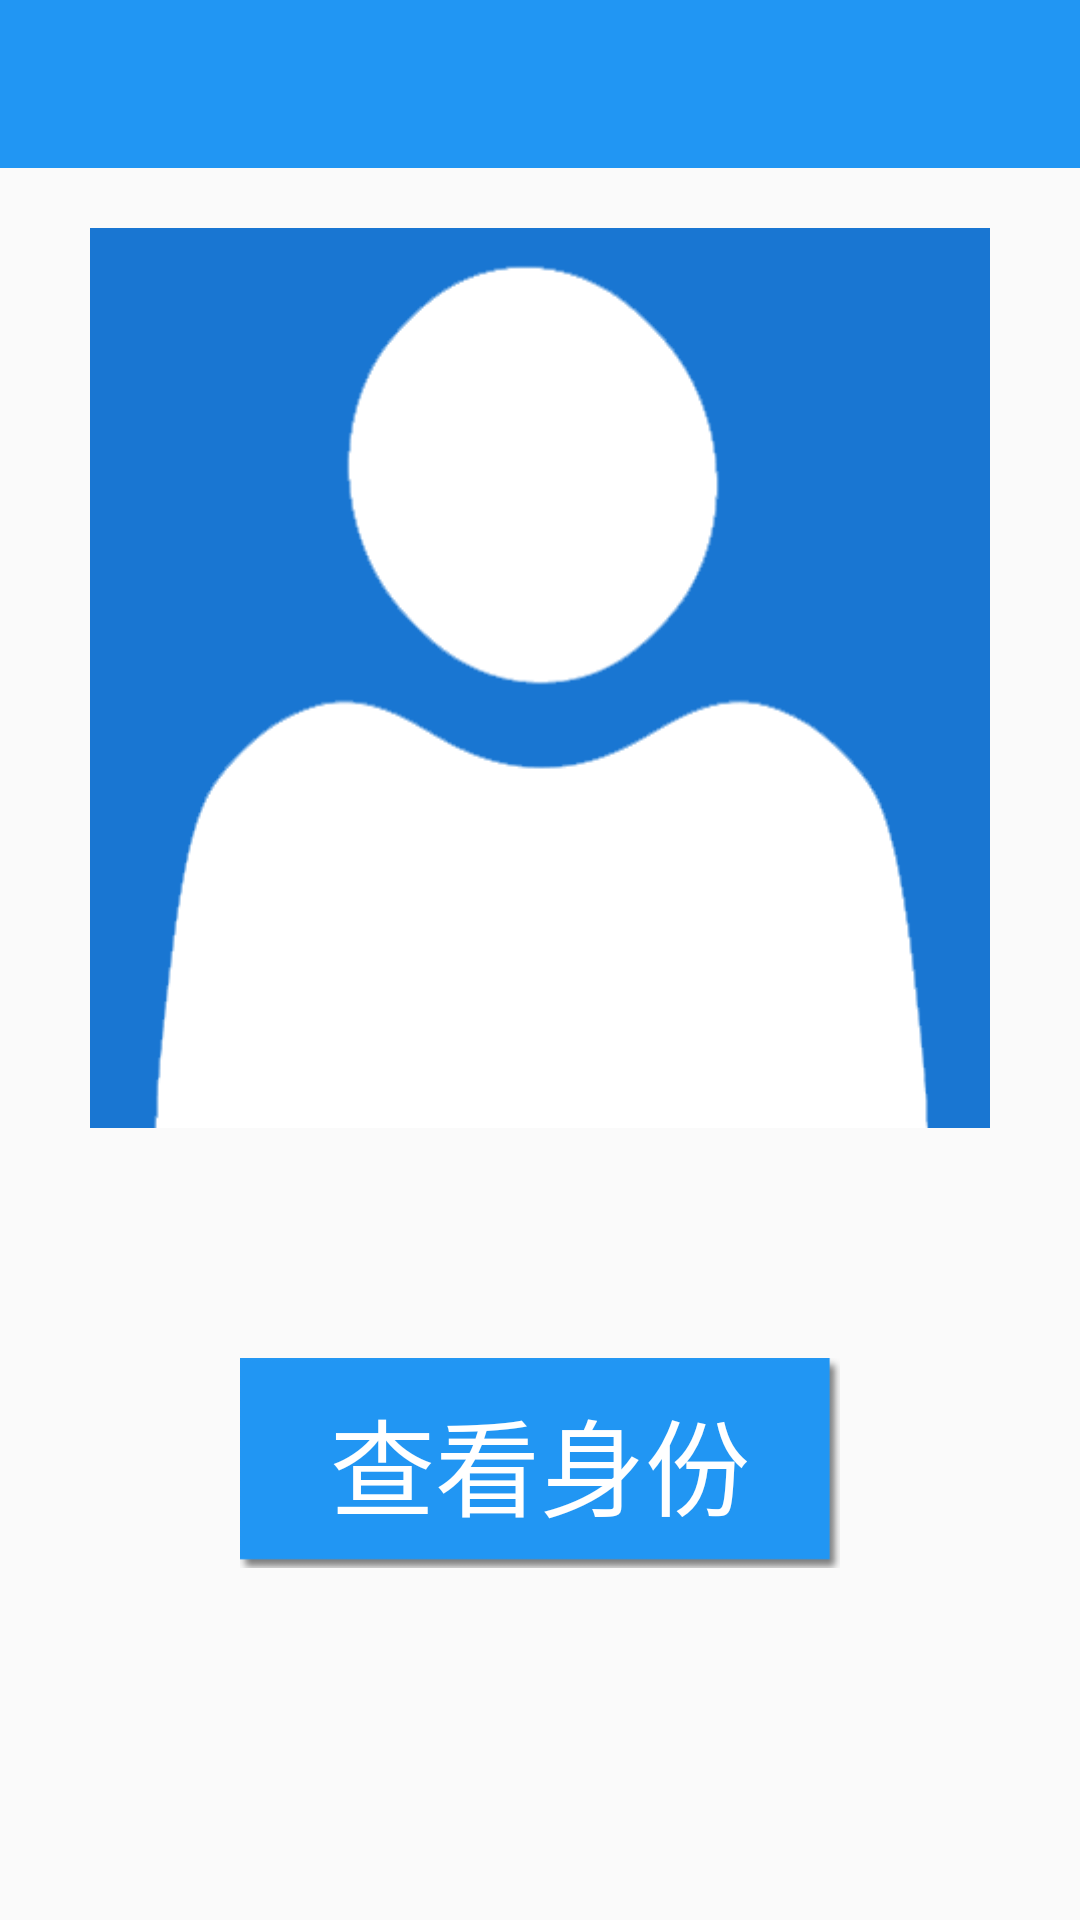

The Android layout XML behind this screen, and the referenced resources:
<!-- AndroidManifest.xml: application theme AppTheme -->
<!-- res/layout/activity_view_idnetity.xml -->
<LinearLayout xmlns:android="http://schemas.android.com/apk/res/android"
              xmlns:tools="http://schemas.android.com/tools"
              android:layout_width="match_parent"
              android:layout_height="match_parent"
              android:orientation="vertical">

    <android.support.v7.widget.Toolbar
            android:id="@+id/toolbar"
            android:layout_height="wrap_content"
            android:layout_width="match_parent"
            android:minHeight="?attr/actionBarSize"
            android:background="@color/theme"
            android:title="@string/title_activity_view_idnetity"
            android:theme="@style/ThemeOverlay.AppCompat.Dark.ActionBar"/>

    <ScrollView
            android:layout_width="match_parent"
            android:layout_height="match_parent">

        <LinearLayout
                android:layout_width="match_parent"
                android:layout_height="match_parent"
                android:paddingLeft="@dimen/activity_horizontal_margin"
                android:paddingRight="@dimen/activity_horizontal_margin"
                android:paddingTop="@dimen/activity_vertical_margin"
                android:paddingBottom="@dimen/activity_vertical_margin"
                android:orientation="vertical">

            <ImageView
                    android:id="@+id/imageview_view_identity"
                    android:layout_width="300dp"
                    android:layout_height="300dp"
                    android:src="@drawable/defaultpic"
                    android:layout_gravity="center_horizontal"
                    android:layout_marginTop="20dp"/>

            <TextView
                    android:id="@+id/textview_name_view_identity"
                    android:layout_width="wrap_content"
                    android:layout_height="wrap_content"
                    android:layout_gravity="center_horizontal"
                    android:layout_marginTop="15dp"
                    android:textSize="35sp"/>

            <Button
                    android:id="@+id/button_view_identity"
                    android:layout_width="200dp"
                    android:layout_height="70dp"
                    android:text="@string/title_activity_view_idnetity"
                    android:layout_gravity="center"
                    android:textSize="35sp"
                    android:background="@drawable/button_background"
                    android:layout_marginTop="15dp"
                    android:textColor="@android:color/white"/>
        </LinearLayout>
    </ScrollView>

</LinearLayout>
<!-- resources referenced by this layout -->
<resources>
  <color name="theme">#2196F3</color>
  <!-- drawable button_background: png bitmap (drawable, 3367 bytes) -->
  <!-- drawable defaultpic: png bitmap (drawable, 12667 bytes) -->
  <string name="title_activity_view_idnetity">查看身份</string>
  <style name="AppTheme" parent="Theme.AppCompat.Light.NoActionBar">
          <item name="colorAccent">@color/theme</item>
      </style>
</resources>
